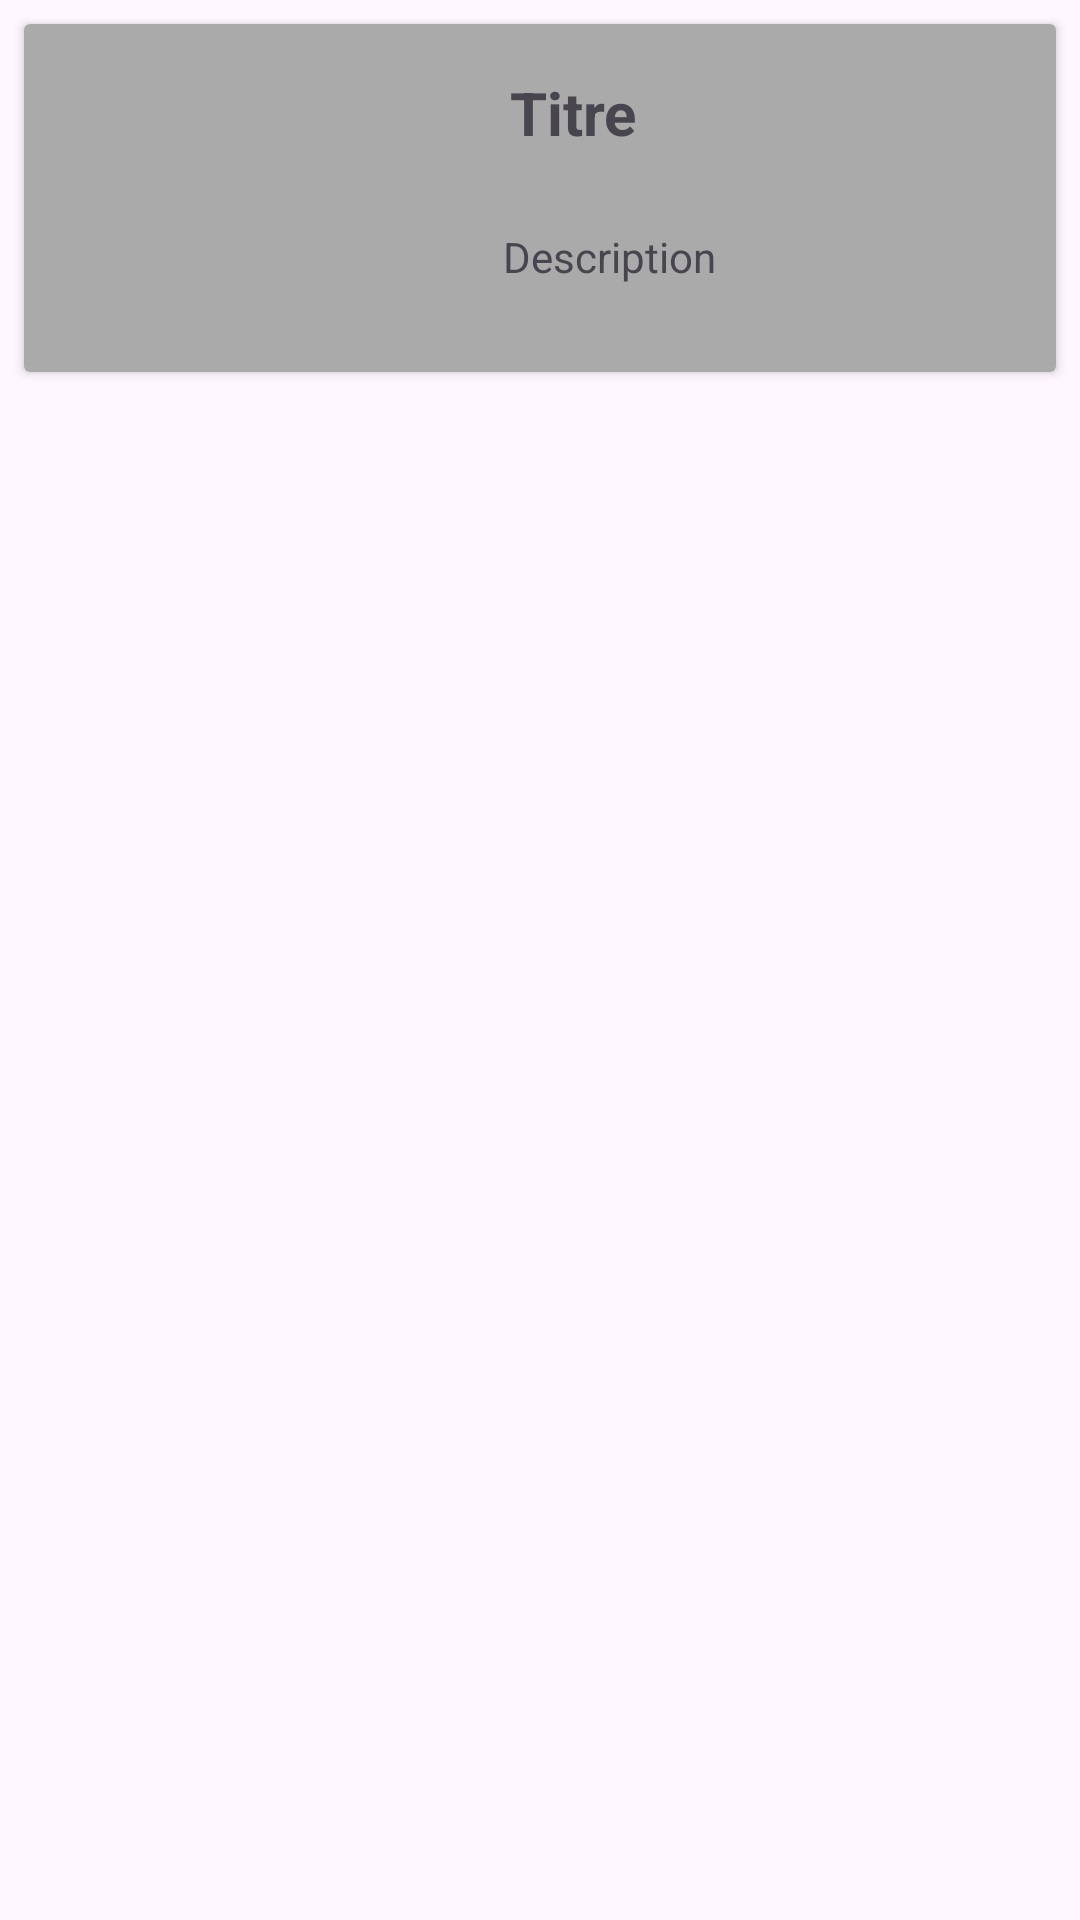

Reconstruct the res/layout file that produces this screen, plus the resources it refers to.
<!-- AndroidManifest.xml: application theme Theme.RecyclerViewTest -->
<!-- res/layout/recyclerview_item.xml -->
<?xml version="1.0" encoding="utf-8"?>
<androidx.constraintlayout.widget.ConstraintLayout xmlns:android="http://schemas.android.com/apk/res/android"
	xmlns:app="http://schemas.android.com/apk/res-auto"
	android:layout_width="match_parent"
	android:layout_height="wrap_content">
	
	<androidx.cardview.widget.CardView
		android:id="@+id/cardView"
		android:layout_width="match_parent"
		android:layout_height="0dp"
		android:layout_margin="8dp"
		android:layout_marginStart="8dp"
		app:layout_constraintStart_toStartOf="parent"
		app:layout_constraintTop_toTopOf="parent">
		
		<androidx.constraintlayout.widget.ConstraintLayout
			android:id="@+id/mainLayout"
			android:layout_width="match_parent"
			android:layout_height="match_parent"
			android:background="#aaaaaa">
			
			<TextView
				android:id="@+id/color_title"
				android:layout_width="wrap_content"
				android:layout_height="wrap_content"
				android:text="Titre"
				android:textSize="20dp"
				android:textStyle="bold"
				app:layout_constraintBottom_toTopOf="@+id/color_description"
				app:layout_constraintEnd_toEndOf="parent"
				app:layout_constraintHorizontal_bias="0.278"
				app:layout_constraintStart_toEndOf="@+id/color_image"
				app:layout_constraintTop_toTopOf="parent"
				app:layout_constraintVertical_bias="0.39" />
			
			<TextView
				android:id="@+id/color_description"
				android:layout_width="wrap_content"
				android:layout_height="wrap_content"
				android:text="Description"
				app:layout_constraintBottom_toBottomOf="parent"
				app:layout_constraintEnd_toEndOf="parent"
				app:layout_constraintHorizontal_bias="0.314"
				app:layout_constraintStart_toEndOf="@+id/color_image"
				app:layout_constraintTop_toTopOf="parent"
				app:layout_constraintVertical_bias="0.701" />
			
			<ImageView
				android:id="@+id/color_image"
				android:layout_width="100dp"
				android:layout_height="100dp"
				android:layout_marginVertical="8dp"
				android:layout_marginStart="8dp"
				app:layout_constraintBottom_toBottomOf="parent"
				app:layout_constraintStart_toStartOf="parent"
				app:layout_constraintTop_toTopOf="parent"
				app:srcCompat="@drawable/ic_launcher_foreground" />
		
		</androidx.constraintlayout.widget.ConstraintLayout>
	</androidx.cardview.widget.CardView>
</androidx.constraintlayout.widget.ConstraintLayout>
<!-- resources referenced by this layout -->
<resources>
  <style name="Theme.RecyclerViewTest" parent="Base.Theme.RecyclerViewTest" />
  <style name="Base.Theme.RecyclerViewTest" parent="Theme.Material3.DayNight.NoActionBar">
  		
  		
  	</style>
</resources>
